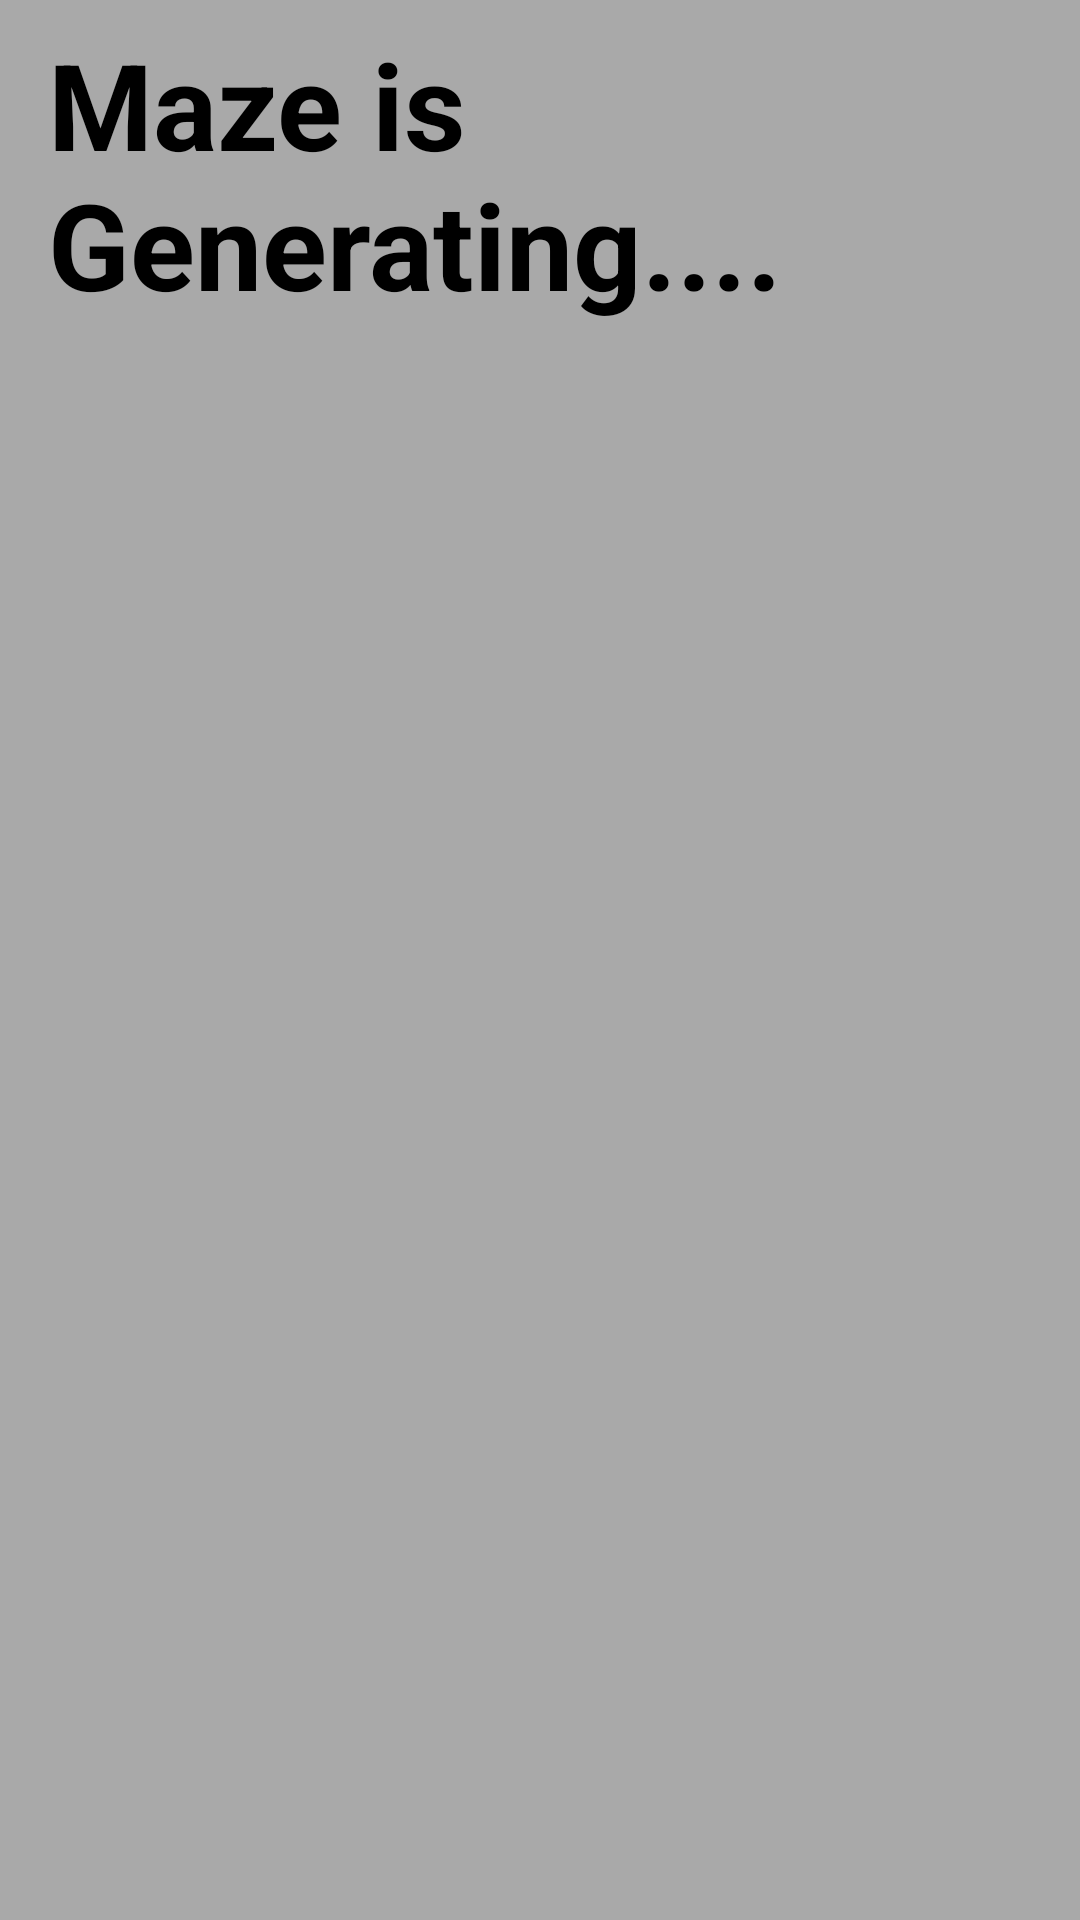

This screen was rendered from an Android layout file. Write that file and the resources it references.
<!-- AndroidManifest.xml: application theme AppTheme -->
<!-- res/layout/activity_generating.xml -->
<?xml version="1.0" encoding="utf-8"?>
<android.support.constraint.ConstraintLayout xmlns:android="http://schemas.android.com/apk/res/android"
    xmlns:app="http://schemas.android.com/apk/res-auto"
    xmlns:tools="http://schemas.android.com/tools"
    android:theme="@style/AppTheme"
    android:background="@color/Gray"
    android:layout_width="match_parent"
    android:layout_height="match_parent">

    <ImageView
        android:id="@+id/Background"
        android:layout_width="match_parent"
        android:layout_height="match_parent"
        android:layout_centerInParent="true"
        android:adjustViewBounds="true"
        android:scaleType="centerCrop"
        android:src="@drawable/skyrimmainscreen"
        android:visibility="visible" />

    <TextView
        android:id="@+id/textView"
        android:layout_width="387dp"
        android:layout_height="120dp"
        android:layout_marginTop="8dp"
        android:layout_weight="1"
        android:text="@string/mazegenerating"
        android:textColor="@color/Black"
        android:textSize="40sp"
        android:textStyle="bold"
        android:theme="@style/CustomSeekbar"
        app:layout_constraintStart_toStartOf="parent"
        app:layout_constraintTop_toTopOf="parent" />

    <ProgressBar
        android:id="@+id/progressbar"
        style="@style/Widget.AppCompat.ProgressBar.Horizontal"
        android:progressDrawable="@drawable/progress_bar"
        android:layout_width="0dp"
        android:layout_height="wrap_content"
        android:layout_marginEnd="8dp"
        android:layout_marginLeft="8dp"
        android:layout_marginRight="8dp"
        android:layout_marginStart="8dp"
        android:visibility="visible"
        app:layout_constraintHorizontal_bias="0.0"
        app:layout_constraintLeft_toLeftOf="parent"
        app:layout_constraintRight_toRightOf="parent"
        android:layout_marginTop="8dp"
        app:layout_constraintTop_toBottomOf="@+id/textView"
        android:layout_marginBottom="8dp"
        app:layout_constraintBottom_toTopOf="@+id/LoadingDone" />


    <Button
        android:id="@+id/playGame"
        android:layout_width="wrap_content"
        android:layout_height="wrap_content"
        android:layout_marginBottom="148dp"
        android:layout_marginLeft="8dp"

        android:layout_marginRight="8dp"
        android:background="@drawable/button"
        android:onClick="onButtonClick"
        android:text="Play Maze"
        android:textColor="@color/White"
        android:visibility="invisible"
        app:layout_constraintBottom_toBottomOf="parent"
        app:layout_constraintLeft_toLeftOf="parent"
        app:layout_constraintRight_toRightOf="parent" />

    <TextView
        android:id="@+id/LoadingDone"
        android:layout_width="0dp"
        android:layout_height="70dp"
        android:layout_marginBottom="39dp"
        android:layout_marginLeft="8dp"
        android:layout_marginRight="8dp"
        android:text="Loading Complete"
        android:textColor="@color/White"
        android:textSize="40sp"
        android:visibility="invisible"
        app:layout_constraintBottom_toTopOf="@+id/playGame"
        app:layout_constraintHorizontal_bias="0.0"
        app:layout_constraintLeft_toLeftOf="parent"
        app:layout_constraintRight_toRightOf="parent" />

</android.support.constraint.ConstraintLayout>
<!-- resources referenced by this layout -->
<resources>
  <color name="Black">#000000</color>
  <color name="Gray">#A9A9A9</color>
  <color name="White">#ffffff</color>
  <!-- drawable button (drawable) -->
  <shape android:shape="rectangle"
      xmlns:android="http://schemas.android.com/apk/res/android">
      <solid android:color="@color/Black">
      </solid>
      <size android:height="20dp"></size>
      <size android:width="50dp"></size>
      <corners android:radius="45dp"></corners>
      <stroke android:color="@color/White" android:width="3dp"></stroke>
  </shape>
  <!-- drawable progress_bar (drawable) -->
  <layer-list xmlns:android="http://schemas.android.com/apk/res/android">
  
      
  
      <item android:id="@android:id/background">
          <clip>
              <shape>
                  <solid android:color="@color/Black" />
              </shape>
          </clip>
      </item>
      
      <item android:id="@android:id/progress">
          <clip>
              <shape>
                  <solid android:color="@color/White" />
              </shape>
          </clip>
      </item>
  </layer-list>
  <string name="mazegenerating">Maze is Generating....</string>
  <style name="AppTheme" parent="Theme.AppCompat.Light.DarkActionBar">
          
          <item name="colorPrimary">@color/colorPrimary</item>
          <item name="colorPrimaryDark">@color/colorPrimaryDark</item>
          <item name="colorAccent">@color/colorAccent</item>
      </style>
  <style name="CustomSeekbar" parent="Widget.AppCompat.SeekBar">
          <item name="colorAccent">@color/White</item>
  
      </style>
  <color name="colorPrimary">#000000</color>
  <color name="colorPrimaryDark">#000000</color>
  <color name="colorAccent">#FF4081</color>
</resources>
